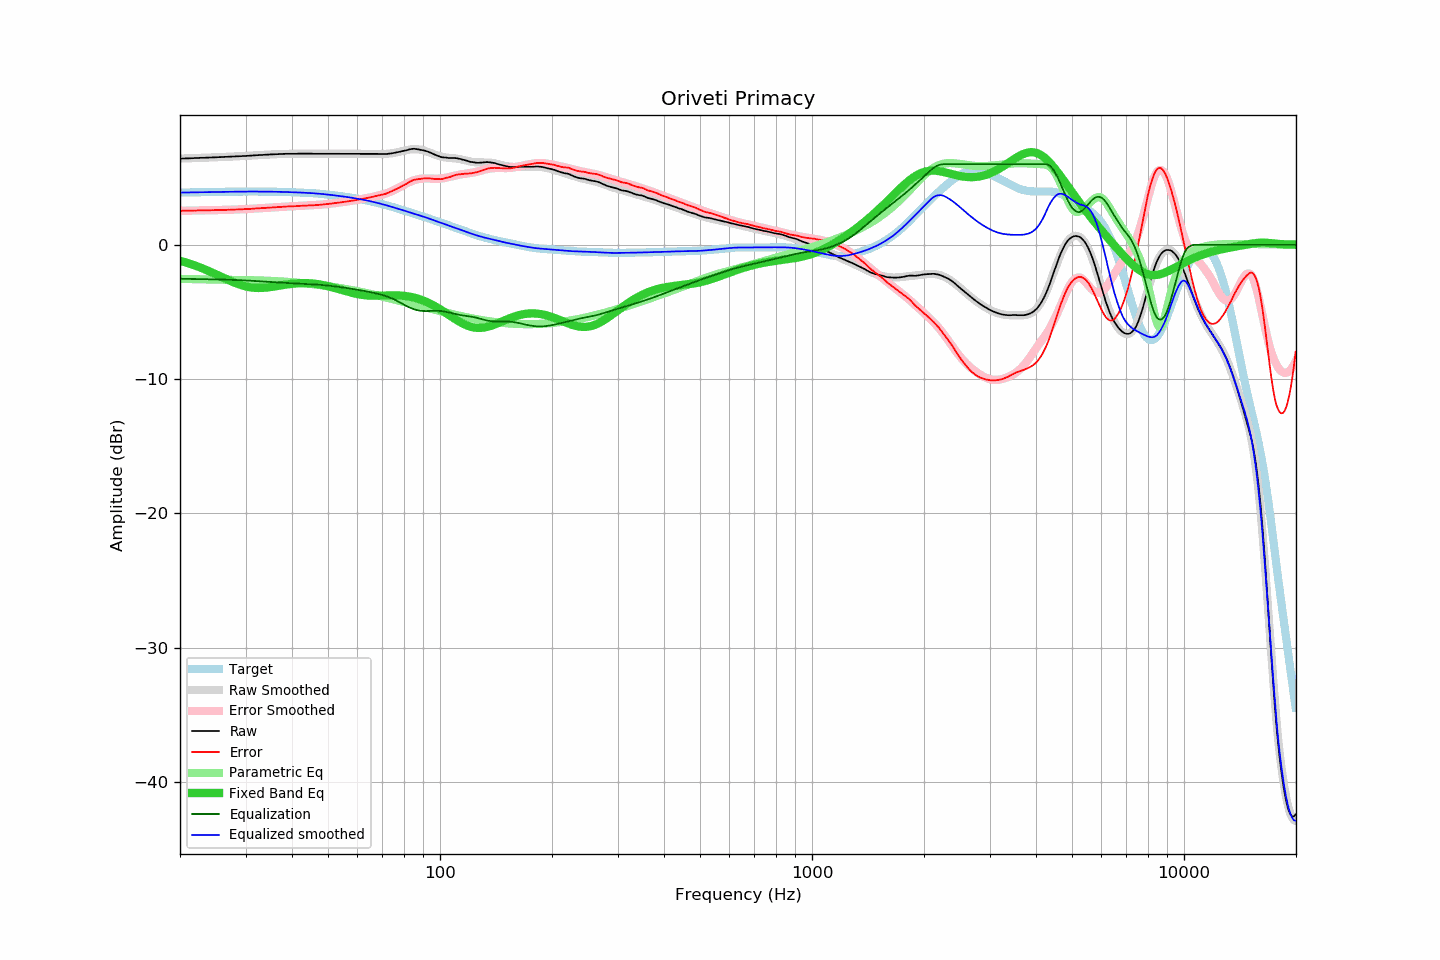

Source data for this figure (header and first rows):
frequency, raw, error, smoothed, error_smoothed, equalization, parametric_eq, equalized_raw, equalized_smoothed, target
20.00, 6.42, 2.53, 6.42, 2.53, -2.53, -1.19, 3.89, 3.89, 3.89
20.20, 6.42, 2.53, 6.42, 2.53, -2.53, -1.22, 3.88, 3.89, 3.89
20.40, 6.43, 2.54, 6.42, 2.53, -2.53, -1.26, 3.89, 3.89, 3.89
20.61, 6.43, 2.53, 6.43, 2.54, -2.54, -1.29, 3.89, 3.89, 3.89
20.81, 6.44, 2.54, 6.43, 2.54, -2.54, -1.33, 3.90, 3.89, 3.89
21.02, 6.44, 2.54, 6.44, 2.54, -2.54, -1.37, 3.90, 3.90, 3.90
21.23, 6.44, 2.54, 6.44, 2.54, -2.54, -1.41, 3.89, 3.90, 3.90
21.44, 6.45, 2.54, 6.44, 2.54, -2.54, -1.45, 3.90, 3.90, 3.90
21.66, 6.45, 2.54, 6.45, 2.55, -2.55, -1.49, 3.90, 3.90, 3.90
21.87, 6.46, 2.55, 6.45, 2.55, -2.55, -1.53, 3.91, 3.91, 3.91
22.09, 6.46, 2.55, 6.46, 2.55, -2.55, -1.57, 3.91, 3.91, 3.91
22.31, 6.47, 2.56, 6.46, 2.55, -2.55, -1.62, 3.91, 3.91, 3.91
22.54, 6.47, 2.55, 6.47, 2.56, -2.56, -1.67, 3.91, 3.91, 3.91
22.76, 6.48, 2.56, 6.47, 2.56, -2.56, -1.71, 3.92, 3.91, 3.91
22.99, 6.48, 2.56, 6.48, 2.56, -2.56, -1.76, 3.92, 3.92, 3.92
23.22, 6.48, 2.56, 6.48, 2.56, -2.56, -1.81, 3.91, 3.92, 3.92
23.45, 6.49, 2.57, 6.49, 2.56, -2.56, -1.86, 3.92, 3.92, 3.92
23.69, 6.49, 2.56, 6.49, 2.57, -2.57, -1.91, 3.92, 3.92, 3.92
23.92, 6.50, 2.57, 6.49, 2.57, -2.57, -1.96, 3.93, 3.92, 3.92
24.16, 6.50, 2.57, 6.50, 2.57, -2.57, -2.02, 3.92, 3.93, 3.93
24.40, 6.51, 2.58, 6.50, 2.57, -2.57, -2.07, 3.93, 3.93, 3.93
24.65, 6.51, 2.57, 6.51, 2.58, -2.58, -2.12, 3.93, 3.93, 3.93
24.89, 6.52, 2.58, 6.51, 2.58, -2.58, -2.18, 3.94, 3.93, 3.93
25.14, 6.52, 2.58, 6.52, 2.58, -2.58, -2.23, 3.93, 3.94, 3.94
25.39, 6.53, 2.59, 6.52, 2.59, -2.59, -2.29, 3.94, 3.94, 3.94
25.65, 6.53, 2.59, 6.53, 2.59, -2.59, -2.35, 3.94, 3.94, 3.94
25.91, 6.54, 2.59, 6.53, 2.59, -2.59, -2.40, 3.94, 3.94, 3.94
26.16, 6.54, 2.59, 6.54, 2.59, -2.59, -2.46, 3.94, 3.94, 3.94
26.43, 6.55, 2.60, 6.54, 2.60, -2.60, -2.51, 3.95, 3.95, 3.95
26.69, 6.55, 2.60, 6.55, 2.60, -2.60, -2.57, 3.94, 3.95, 3.95
26.96, 6.56, 2.61, 6.55, 2.61, -2.61, -2.62, 3.95, 3.95, 3.95
27.23, 6.56, 2.60, 6.56, 2.61, -2.61, -2.68, 3.95, 3.95, 3.95
27.50, 6.57, 2.61, 6.57, 2.61, -2.61, -2.73, 3.95, 3.95, 3.95
27.77, 6.58, 2.62, 6.57, 2.62, -2.62, -2.78, 3.96, 3.95, 3.95
28.05, 6.58, 2.62, 6.58, 2.62, -2.62, -2.83, 3.96, 3.96, 3.96
28.33, 6.59, 2.63, 6.58, 2.63, -2.63, -2.88, 3.96, 3.96, 3.96
28.62, 6.59, 2.63, 6.59, 2.63, -2.63, -2.92, 3.96, 3.96, 3.96
28.90, 6.60, 2.64, 6.59, 2.63, -2.63, -2.96, 3.96, 3.96, 3.96
29.19, 6.60, 2.64, 6.60, 2.64, -2.64, -3.00, 3.96, 3.96, 3.96
29.48, 6.61, 2.64, 6.61, 2.65, -2.65, -3.04, 3.96, 3.96, 3.96
29.78, 6.62, 2.65, 6.61, 2.65, -2.65, -3.07, 3.96, 3.96, 3.96
30.08, 6.62, 2.65, 6.62, 2.66, -2.66, -3.10, 3.96, 3.96, 3.96
30.38, 6.63, 2.66, 6.63, 2.66, -2.66, -3.13, 3.96, 3.96, 3.96
30.68, 6.63, 2.66, 6.63, 2.67, -2.67, -3.15, 3.96, 3.96, 3.96
30.99, 6.64, 2.67, 6.64, 2.68, -2.68, -3.17, 3.96, 3.96, 3.96
31.30, 6.65, 2.68, 6.65, 2.68, -2.68, -3.19, 3.96, 3.96, 3.96
31.61, 6.66, 2.69, 6.65, 2.69, -2.69, -3.20, 3.96, 3.96, 3.96
31.93, 6.67, 2.70, 6.66, 2.70, -2.70, -3.21, 3.97, 3.96, 3.96
32.24, 6.67, 2.70, 6.67, 2.71, -2.71, -3.22, 3.96, 3.96, 3.96
32.57, 6.68, 2.71, 6.68, 2.71, -2.71, -3.22, 3.96, 3.96, 3.96
32.89, 6.69, 2.73, 6.68, 2.72, -2.72, -3.22, 3.96, 3.96, 3.96
33.22, 6.69, 2.73, 6.69, 2.73, -2.73, -3.21, 3.96, 3.96, 3.96
33.55, 6.70, 2.74, 6.70, 2.74, -2.74, -3.21, 3.96, 3.96, 3.96
33.89, 6.71, 2.75, 6.70, 2.75, -2.75, -3.20, 3.96, 3.96, 3.96
34.23, 6.71, 2.75, 6.71, 2.75, -2.75, -3.19, 3.95, 3.96, 3.96
34.57, 6.72, 2.76, 6.72, 2.76, -2.76, -3.17, 3.96, 3.95, 3.96
34.92, 6.73, 2.77, 6.72, 2.77, -2.77, -3.16, 3.96, 3.95, 3.95
35.27, 6.73, 2.77, 6.73, 2.78, -2.78, -3.14, 3.95, 3.95, 3.95
35.62, 6.74, 2.79, 6.73, 2.78, -2.78, -3.12, 3.95, 3.95, 3.95
35.97, 6.74, 2.79, 6.74, 2.79, -2.79, -3.10, 3.94, 3.95, 3.95
... 635 more rows
